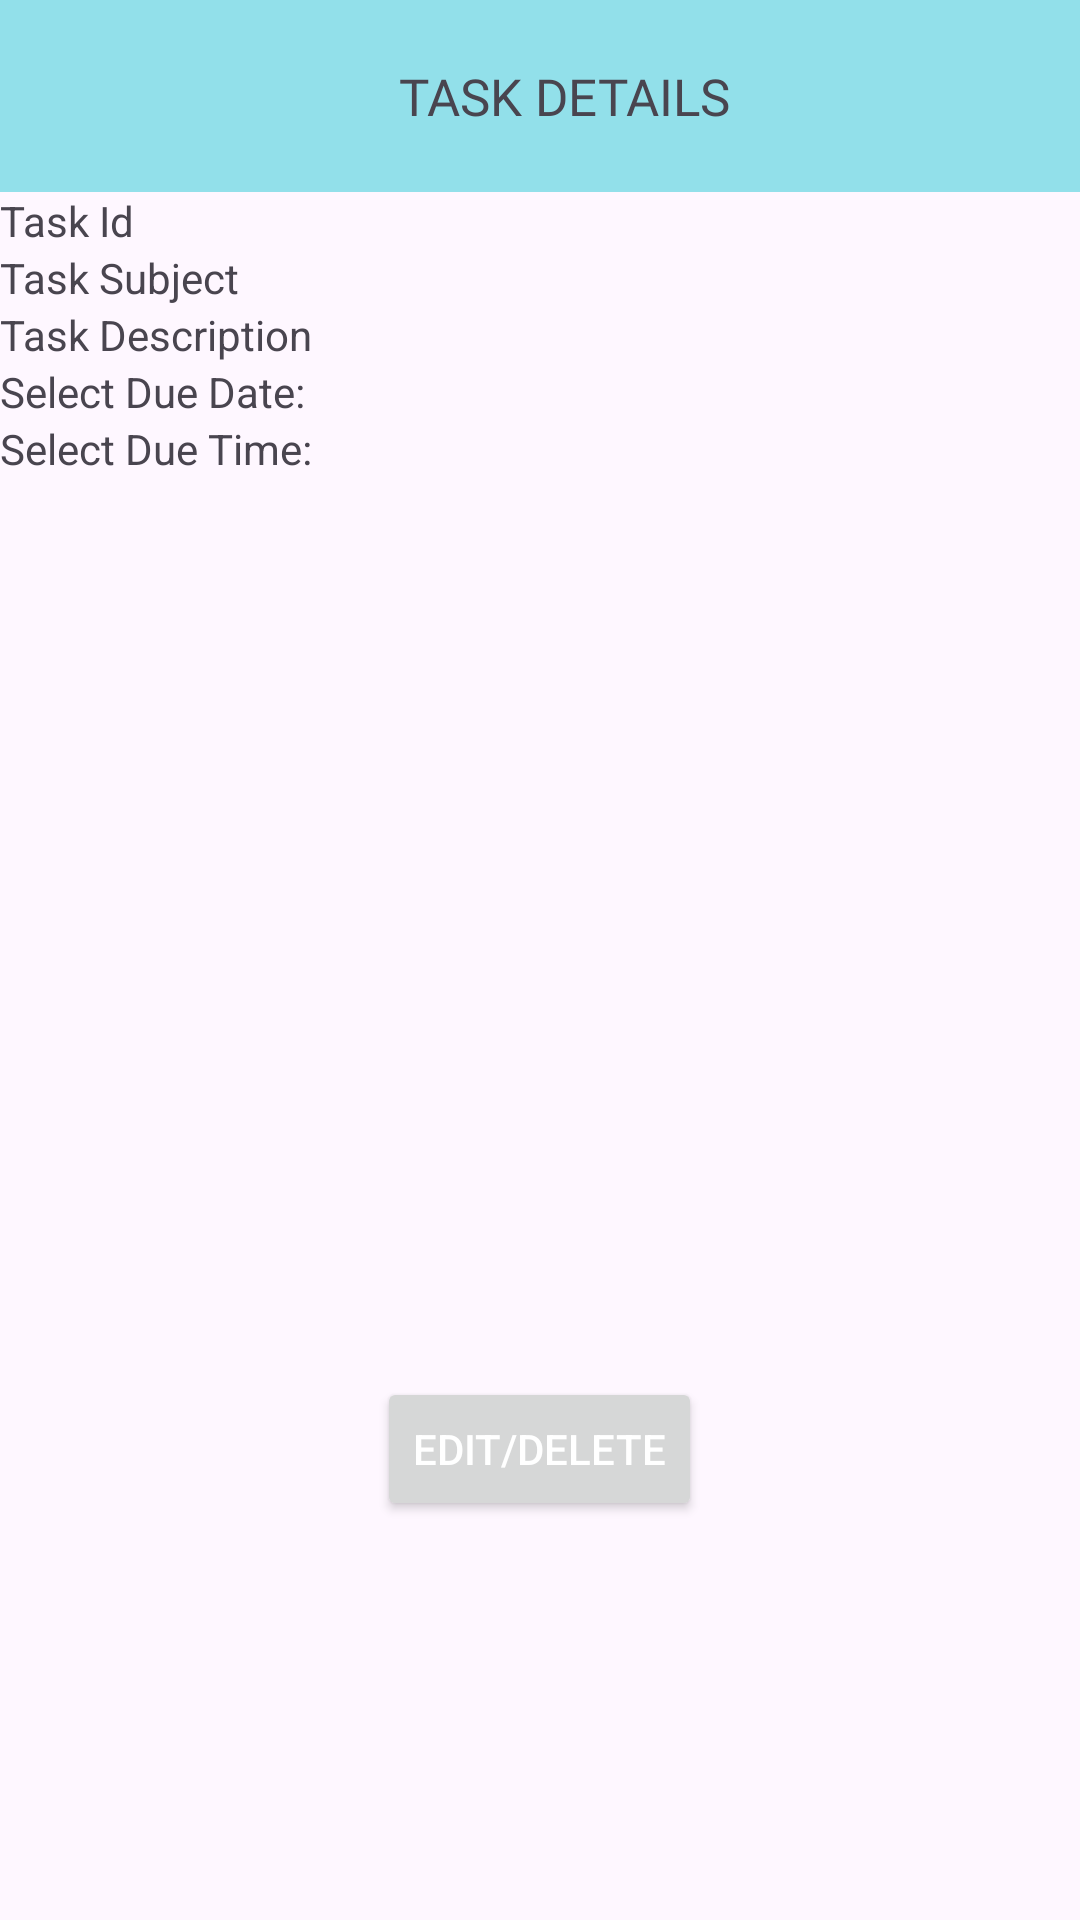

Layout XML and referenced resources for this Android screen:
<!-- AndroidManifest.xml: application theme Theme.TaskManager -->
<!-- res/layout/activity_task_details.xml -->
<?xml version="1.0" encoding="utf-8"?>
<LinearLayout
    xmlns:android="http://schemas.android.com/apk/res/android"
    xmlns:app="http://schemas.android.com/apk/res-auto"
    xmlns:tools="http://schemas.android.com/tools"
    android:layout_width="match_parent"
    android:layout_height="match_parent"
    android:orientation="vertical"
    tools:context=".taskDetails">

    <com.google.android.material.appbar.AppBarLayout
        android:layout_width="match_parent"
        android:layout_height="wrap_content">

        <androidx.appcompat.widget.Toolbar
            android:layout_width="match_parent"
            android:layout_height="wrap_content"
            android:id="@+id/taskdetails_toolbar"
            android:background="@color/seagreen">

            <TextView
                android:id="@+id/tv_taskDetailsTitle"
                android:layout_width="match_parent"
                android:layout_height="wrap_content"
                android:text="@string/task_details"
                android:textSize="17sp"
                android:fontFamily="@font/antic"
                android:background="@color/seagreen"
                android:gravity="center"/>

        </androidx.appcompat.widget.Toolbar>
    </com.google.android.material.appbar.AppBarLayout>


    <LinearLayout
        android:layout_width="wrap_content"
        android:layout_height="wrap_content"
        android:orientation="horizontal">

        <TextView
            android:id="@+id/tv_taskid_taskDetails"
            android:layout_width="wrap_content"
            android:layout_height="wrap_content"
            android:text="@string/task_id"
            android:layout_marginEnd="10dp"/>
        <TextView
            android:id="@+id/tv_taskid_taskDetailsCreated"
            android:layout_width="wrap_content"
            android:layout_height="wrap_content" />


    </LinearLayout>

    <LinearLayout
        android:layout_width="wrap_content"
        android:layout_height="wrap_content"
        android:orientation="horizontal">

        <TextView
            android:id="@+id/tv_taskSubject_taskDetails"
            android:layout_width="wrap_content"
            android:layout_height="wrap_content"
            android:text="@string/task_subject"
            android:layout_marginEnd="10dp"/>
        <TextView
            android:id="@+id/tv_taskSubject_taskDetailsCreated"
            android:layout_width="wrap_content"
            android:layout_height="wrap_content" />


    </LinearLayout>

    <LinearLayout
        android:layout_width="wrap_content"
        android:layout_height="wrap_content"
        android:orientation="horizontal">

        <TextView
            android:id="@+id/tv_taskDescription_taskDetails"
            android:layout_width="wrap_content"
            android:layout_height="wrap_content"
            android:text="@string/task_Description"
            android:layout_marginEnd="10dp"/>
        <TextView
            android:id="@+id/tv_taskDescription_taskDetailsCreated"
            android:layout_width="wrap_content"
            android:layout_height="wrap_content" />

    </LinearLayout>

    <LinearLayout
        android:layout_width="wrap_content"
        android:layout_height="wrap_content"
        android:orientation="horizontal">

        <TextView
            android:id="@+id/tv_dueDate_taskDetails"
            android:layout_width="wrap_content"
            android:layout_height="wrap_content"
            android:text="@string/select_due_date"
            android:layout_marginEnd="10dp"/>
        <TextView
            android:id="@+id/tv_dueDate_taskDetailsCreated"
            android:layout_width="wrap_content"
            android:layout_height="wrap_content" />


    </LinearLayout>

    <LinearLayout
        android:layout_width="wrap_content"
        android:layout_height="wrap_content"
        android:orientation="horizontal">

        <TextView
            android:id="@+id/tv_dueTime_taskDetails"
            android:layout_width="wrap_content"
            android:layout_height="wrap_content"
            android:text="@string/select_due_time"
            android:layout_marginEnd="10dp"/>
        <TextView
            android:id="@+id/tv_dueTime_taskDetailsCreated"
            android:layout_width="wrap_content"
            android:layout_height="wrap_content" />


    </LinearLayout>

    <Button
        android:layout_width="wrap_content"
        android:layout_height="wrap_content"
        android:id="@+id/btn_saveDeleteTask"
        android:layout_marginTop="300dp"
        android:layout_gravity="center"
        android:textColor="@color/white"
        android:text="@string/editDeleteTask"/>




</LinearLayout>
<!-- resources referenced by this layout -->
<resources>
  <color name="seagreen">#92E0EA</color>
  <color name="white">#FFFFFFFF</color>
  <string name="editDeleteTask">EDIT/DELETE</string>
  <string name="select_due_date">Select Due Date:</string>
  <string name="select_due_time">Select Due Time:</string>
  <string name="task_Description">Task Description</string>
  <string name="task_details">TASK DETAILS</string>
  <string name="task_id">Task Id</string>
  <string name="task_subject">Task Subject</string>
  <style name="Theme.TaskManager" parent="Base.Theme.TaskManager" />
  <style name="Base.Theme.TaskManager" parent="Theme.Material3.DayNight.NoActionBar">
          
          
          <item name="android:windowContentTransitions">true</item>
      </style>
</resources>
